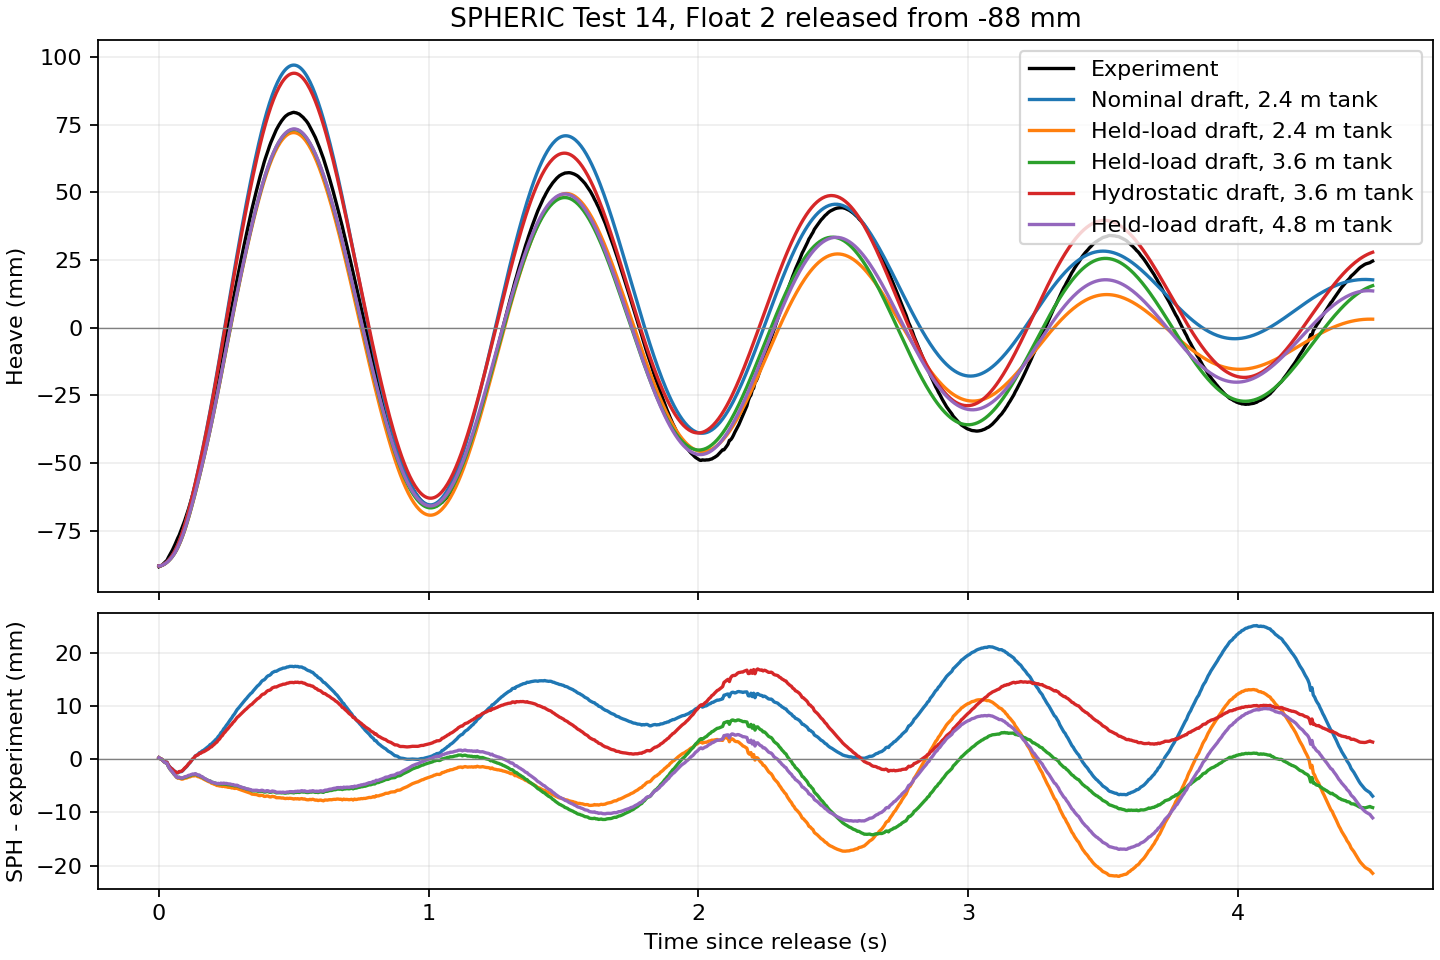

Data behind this chart, as committed beside it:
trace, rmse_mm, late_mean_mm, first_crest_mm, first_crest_s, fourth_crest_mm, fourth_trough_mm, fourth_swing_mm
Experiment, 0.0, 1.017, 79.51, 0.5, 34.04, -28.32, 62.36
Nominal draft, 2.4 m tank, 11.59, 9.729, 96.95, 0.5, 28.25, -4.098, 32.35
Held-load draft, 2.4 m tank, 9.435, -3.544, 72.02, 0.5, 12.21, -15.39, 27.6
Held-load draft, 3.6 m tank, 6.335, -3.661, 73.18, 0.5, 25.58, -27.19, 52.77
Hydrostatic draft, 3.6 m tank, 8.633, 7.228, 93.94, 0.5, 39.6, -18.38, 57.99
Held-load draft, 4.8 m tank, 7.051, -1.809, 73.37, 0.5, 17.69, -20.15, 37.83
